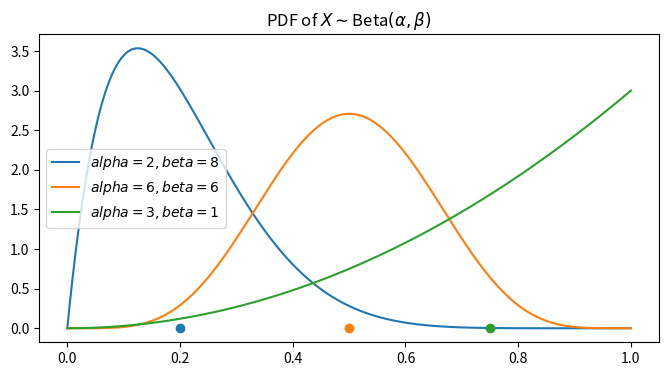
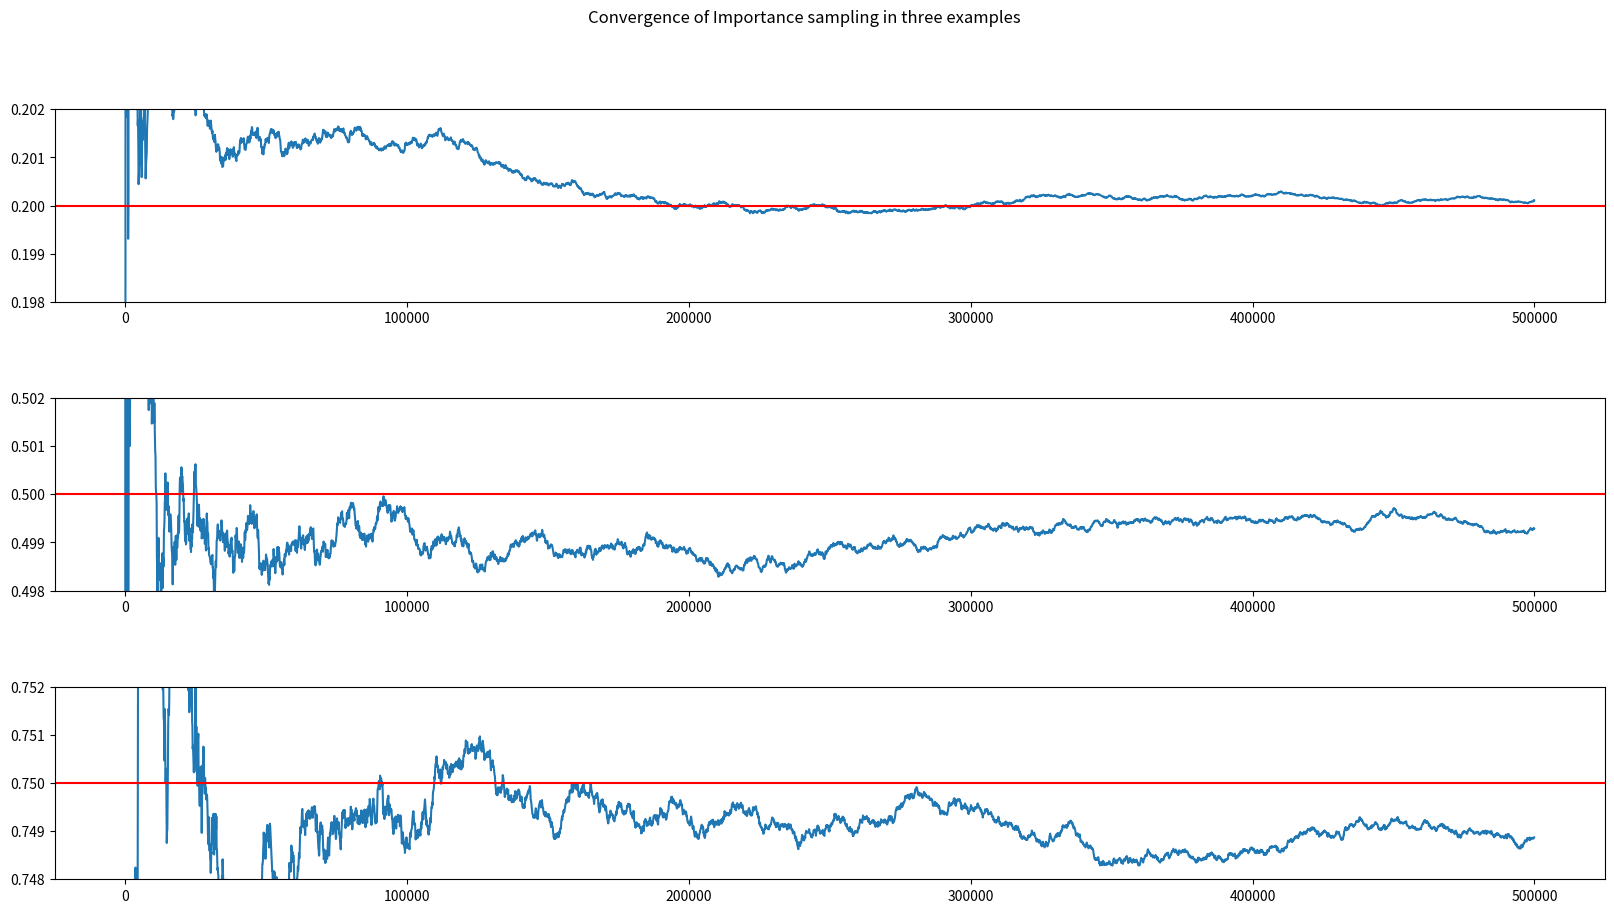

The script that saved these images, in order:
# -*- coding: utf-8 -*-
"""Importance Sampling.ipynb

Automatically generated by Colaboratory.

Original file is located at
    https://colab.research.google.com/<link-removed>

# Introduction

Bayesian computation requires computational efforts to derive the posterior distribution $p(\theta \mid y)$, and the posterior predictive distribution $p(\tilde{y}\mid y)$. Both these quantities usually don't have the closed-form solutions, which mean they are intractable. As a result, we need some algorithms to approximate these integrals while still maintain the convergence and accuracy of the object. To begin with, we will lay our hand on first method that could approximately evaluate the numerical integration, namely *Importance Sampling*. Let's start with the problem defined

## Problem Statement

Suppose we have **$\theta$** as our concerned parameter (which is also a random variable). Moreover, **$\theta$** follows a distribution **$p(\theta)$**. Our wish is to estimate the expectation of any function **$f(\theta)$**, which is $E_{p}(f(\theta))$. Based on Monte Carlo method, we could obtain random samples of **$\theta$** from the distribution $p$ and approximate the quantity as follows:

\begin{align}
E_{p}(f(\theta)) & = \int_{-\infty}^{\infty} f(\theta) p(\theta \mid y) \, d\theta \\
& \approx \frac{1}{N} \sum_{i = 1}^{N} f(\theta_{i}).
\end{align}

## Importance Sampling

This is a method that is connected to rejection sampling and a forerunner of classic Metropolis algorithm. By inspecting the formula above, one problem arises is that if **$p(\theta\mid y)$** is difficult to
 sample, then one could not draw $N$ random samples of $\theta_{i}$ and the integrals could not be defined by simply averaging the simulated values.
Assumed that there exists an arbitray density **$q(\theta)$** (also called the *instrumental* or *proposal* distribution) that we could easily samples from. Then we could alternatively represented the expectation as follows:
\begin{align}
E_{p}(f(\theta)) & = \int_{-\infty}^{\infty} f(\theta) p(\theta \mid y) \, d\theta \\
& = \int_{-\infty}^{\infty} f(\theta)\frac{q(\theta \mid y)}{q(\theta \mid y)} p(\theta \mid y) \, d\theta \\
& = E_{q}\left[f(\theta) \frac{p(\theta \mid y)}{q(\theta \mid y)}\right]
\end{align}
**Note:** The last equation is the expectation under $q$ - our proposal distribution not under $p$ - the distribution of concern. Hence, you could imagine that we just perform a change in probability measure. From this expectation, the estimation is identical to the above by sampling values $\left\{\theta_{i} \right\}_{i = 1}^{N}$ from q and computing 
\begin{align}
E_{q}\left[f(\theta) \frac{p(\theta \mid y)}{q(\theta \mid y)}\right] = \frac{1}{N} \sum_{j = 1}^{N} f(\theta_{j}) \frac{p(\theta_{j})}{q(\theta_{j})}
\end{align}
This importance sampling also justifies the convergence to the target quantity under the condition that supremum of $q$ must below the supremum of $(f \times p)$. That is, as long as $\text{sup}(f \times p) \subset \text{sup}(q)$. Under this property, the convergence is guagranteed.

\begin{align}
\frac{1}{N} \sum_{j = 1}^{N} f(\theta_{j}) \frac{p(\theta_{j})}{q(\theta_{j})} \longrightarrow E_{p}(f(\theta))
\end{align}

*Imporance ratios* or *importance weights* are the terms $\frac{p(\theta_{i})}{q(\theta_{i})}$. The reason for the favor of this method is that there is little restriction on the choice of the proposal distribution. You can choose either easy to simulate distribution or one that is efficient in approximating the integral. Now, let's conduct some experiment to gain some insights about this sampling method.

## **Example (Beta distribution)**

In this example, we will examine the approximation of importance sampling with Beta distribution. The p.d.f of Beta is 
\begin{align}
p(x, \alpha, \beta) = \frac{x^{(\alpha - 1)} (1-x)^{(\beta - 1)}} {\mathbb{B}(\alpha, \beta)}
\end{align}
where $\mathbb{B} (\alpha, \beta) = \frac{\mathbb{\Gamma(\alpha)}\mathbb{\Gamma(\beta)}}{\Gamma(\alpha + \beta)}$ and $\mathbb{\Gamma}$ is a Gamma function - for $n$ being a positive integer, $\Gamma(n) = (n-1)!$
"""

import numpy as np 
import scipy 
import matplotlib.pyplot as plt
import seaborn as sns
import pandas as pd

"""We will create a function to generate samples for beta distribution using Importance Sampling method. This function will take on 5 essential arguments:
- `f` is the target function 
- `p` is the target distribution 
- `q` is the proposal distribution
- `q_sample` is number of samples from $q$
- `N` is number of samples to draw for our interest parameters. 
Moreover, if `return_hist = True`, then we will only return the estimated expectation (the final value) using the above method, otherwise we will derive full path of estimated values.
"""

def importance_sampling(f, p, q, q_sample, N, return_hist = False, verbose = True):
  N_samples = int(N) # Make sure to get integer
  x = q_sample(N)
  size = len(x)
  if verbose:
    print("-----------------------------------------------------------------")
    print("{} Importance Sampling Simulations of Size {}".format(N, 
                                                                 size))
    print("-----------------------------------------------------------------")
  
  # Create samples of interest 
  f = f(x) * p(x) / q(x)
  hist = np.cumsum(f) / np.arange(1, N+1, 1)
  if return_hist:
    return hist[-1], hist
  else:
    return hist[-1]

def beta_dist(x, alpha, beta):
  return scipy.stats.beta.pdf(x , alpha, beta)

def beta_exp(alpha, beta):
  return alpha / (alpha + beta)

As = [2, 6, 3]
Bs = [8, 6, 1]

fig = plt.figure(figsize=(8, 4), dpi=120)
x = np.linspace(start=0, stop=1, num=1000)
for A, B in zip(As, Bs):
    f = beta_dist(x, A, B)
    p = plt.plot(x, f, label= f'$alpha = {A}, beta = {B}$')

    e = beta_exp(A, B)
    plt.plot(e, 0, 'o', color=p[0].get_color())
plt.title(r'PDF of $X \sim$Beta$(\alpha, \beta)$')
plt.legend()
plt.show()

def uniform_dist(x, a = 0, b= 1.0):
  return 1.0 * (a <= x) * (x <= b)

# The same as numpy random uniform sampling function
def uniform_sample(N, a = 0.0, b = 1.0):
  return np.random.rand(N) * (b - a) + a

def sampling_beta(alpha = As, beta = Bs, N_samples = 500000):
  # As = [2, 6, 3]
  # Bs = [8, 6, 1]
  u = []
  h = []
  r = []
  for (a,b) in zip(alpha, beta):
    f = lambda x: x
    p_pdf = lambda x: beta_dist(x, a, b)
    q_pdf = uniform_dist
    q_sample = uniform_sample
    temp, temp_hist = importance_sampling(f, p_pdf, q_pdf, q_sample, N = N_samples, 
                                verbose = False, return_hist = True)
    # Append estimated mean 
    u.append(temp)
    h.append(temp_hist)
    # Append true mean
    r.append(beta_exp(a, b))
    
    
  result = pd.DataFrame(zip(u, r), columns = ["Estimated","True"])
  return result, h

def plotting(df, history, N = 500000):
  step = 100
  x = range(0, N, step)
  h = history
  r = df['True']
  # Define elements for plot
  fig, axs = plt.subplots(3,1 ,figsize = (20,10))
  fig.subplots_adjust(hspace = .5)
  fig.suptitle("Convergence of Importance sampling in three examples")
  
  for i in range(df.shape[0]):
    axs[i].plot(x , h[i][x], label = "Estimated Value")
    axs[i].set_ylim(r[i] - 0.002, r[i] + 0.002)
    axs[i].axhline(r[i], color = "r", label = "True value")
  
  plt.show()

result_df, hist = sampling_beta()
print(result_df)
plotting(result_df, hist)

"""TO BE CONTINUE ..."""